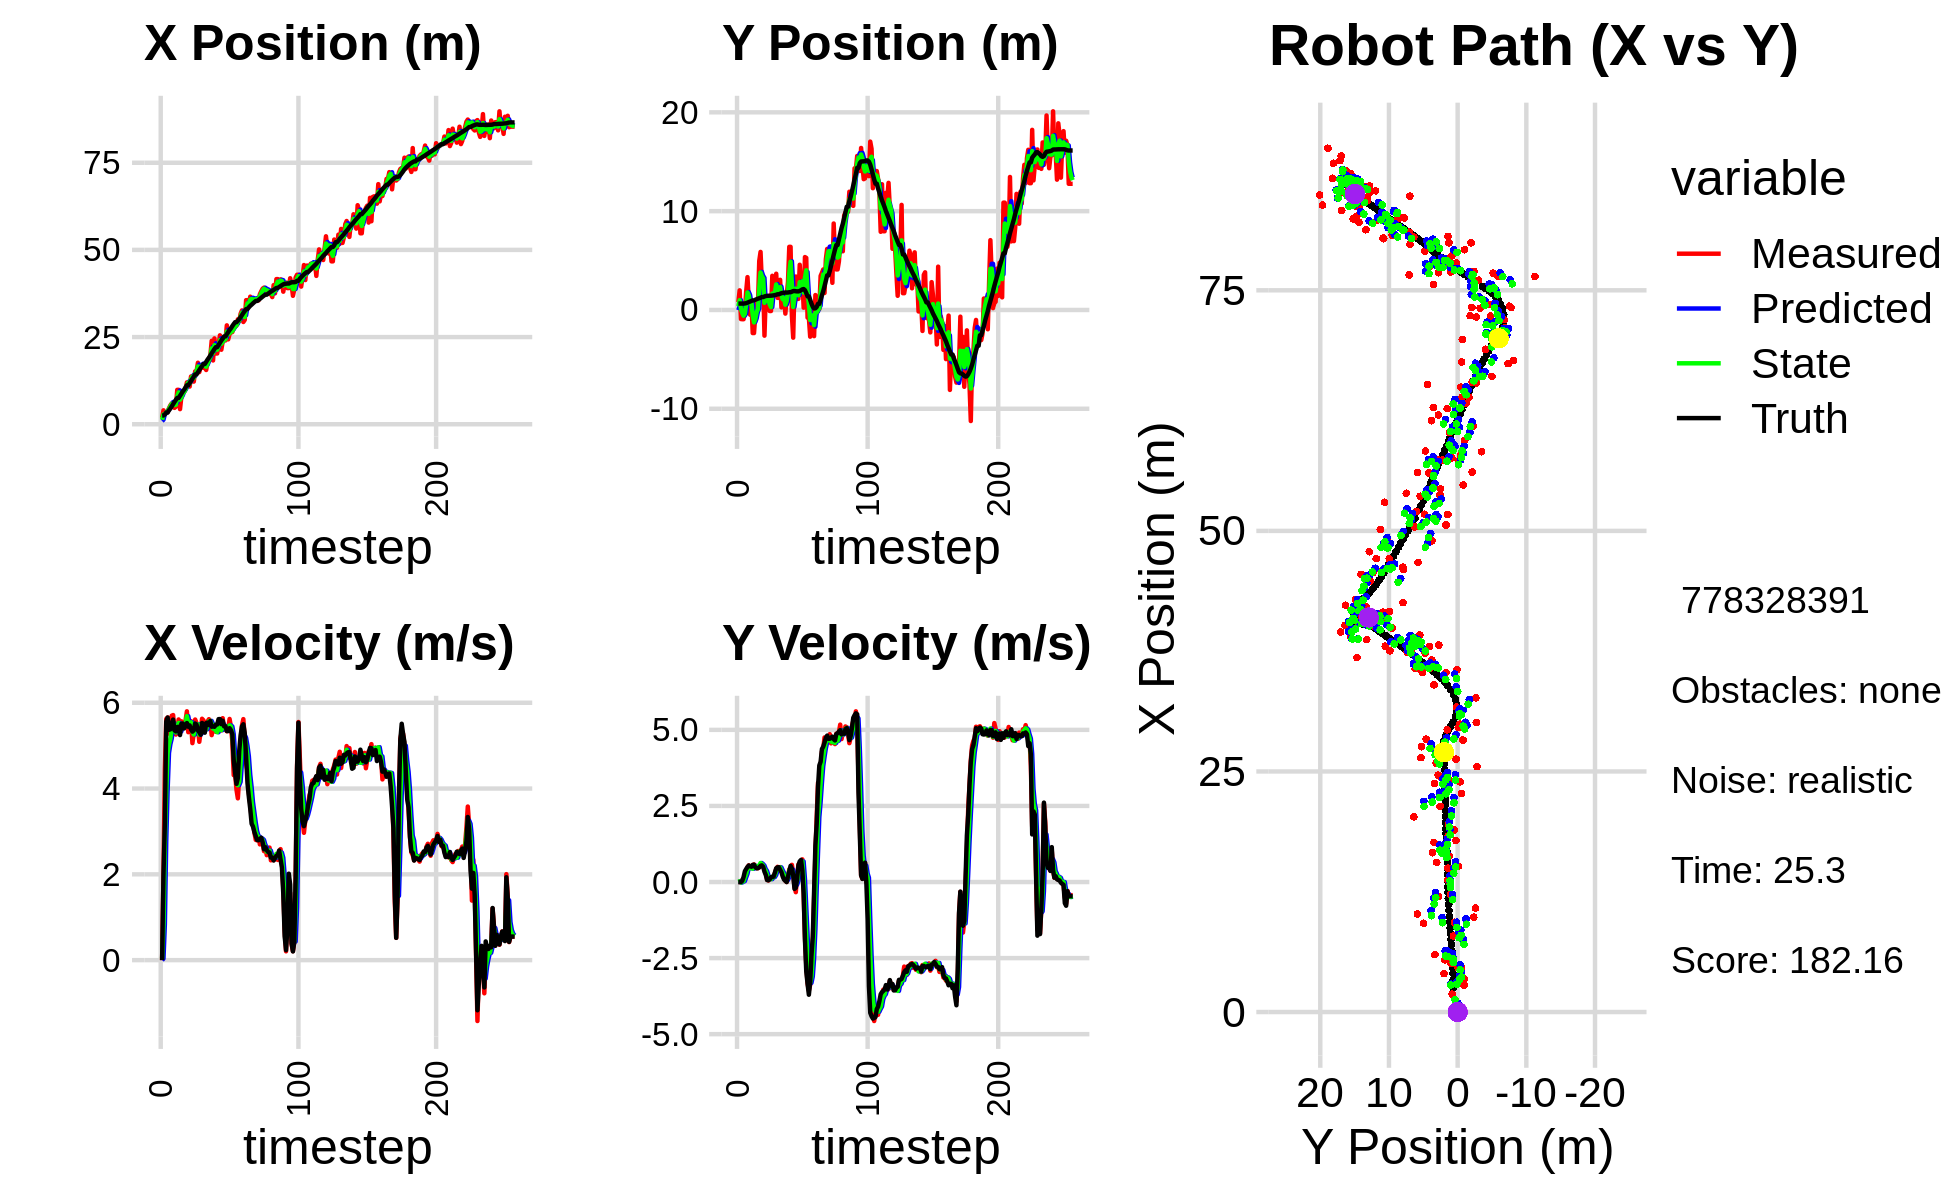

The data file committed next to this chart (first rows):
1.575951933642991465e+00, -7.217204671544492911e-02, 0.000000000000000000e+00, 0.000000000000000000e+00, 0.000000000000000000e+00, 0.000000000000000000e+00, 0.000000000000000000e+00, 0.000000000000000000e+00, 9.135156434315861995e-01, -1.806638692995788525e-02, 0.000000000000000000e+00, 0.000000000000000000e+00, 2.471383809859992287e+00, 6.433883311128690830e-01, 0.000000000000000000e+00, 0.000000000000000000e+00, 0.000000000000000000e+00, -4.138301592320203781e-04
1.852636515982575949e+00, 7.971093052956000902e-01, 0.000000000000000000e+00, -0.000000000000000000e+00, 9.135156434315861995e-01, -1.806638692995788525e-02, 0.000000000000000000e+00, 0.000000000000000000e+00, 1.273322081451340626e+00, 3.842280043005368295e-01, 3.638523036301216651e-02, 5.028517935700146414e-03, 2.471383809859992287e+00, 6.433883311128690830e-01, 0.000000000000000000e+00, 0.000000000000000000e+00, 0.000000000000000000e+00, 3.588028775993734598e-04
3.984537362751051859e+00, 1.982718242098001848e+00, 2.024999942919776252e+00, -7.857563307038800552e-04, 1.276960604487641815e+00, 3.847308560941068434e-01, 3.638523036301216651e-02, 5.028517935700146414e-03, 2.812345823188782568e+00, 9.903149433418809711e-01, 8.321657739311218993e-01, 2.182770045977757215e-02, 2.505258322064357390e+00, 6.433906694164502893e-01, 2.000000000000000000e+00, 0.000000000000000000e+00, 2.000000000000000000e+00, 3.880278090946376324e-04
2.806072063489852386e+00, -9.232453017795809735e-01, 4.449999339485594341e+00, 2.044758550366514334e-03, 2.895562400581894735e+00, 9.924977133878587487e-01, 8.321657739311218993e-01, 2.182770045977757215e-02, 2.877413083429456009e+00, 1.196595823534125635e-01, 2.769140601463834006e+00, -1.626423511819459142e-02, 2.789006948347818593e+00, 6.432850446074799278e-01, 3.200000000000000178e+00, -2.000000000000000042e-03, 3.200000047683715820e+00, -4.594963393174111843e-04
3.433322362495906610e+00, -9.381089167736812451e-01, 5.622584025913638150e+00, 6.840688374755765633e-02, 3.154327143575839543e+00, 1.180331588415930999e-01, 2.769140601463834006e+00, -1.626423511819459142e-02, 3.417215847234835735e+00, -3.116206434525154445e-01, 3.963113542511934817e+00, 1.129080434324422622e-02, 3.351220846033817313e+00, 6.460887236562846692e-01, 5.562000000000000277e+00, 4.000000000000000083e-02, 5.561999797821044922e+00, -1.216584909707307816e-02
3.433322362495906610e+00, -9.381089167736812451e-01, 5.656581429707925324e+00, 6.882051143873238463e-02, 3.813527201486029305e+00, -3.104915630181910302e-01, 3.963113542511934817e+00, 1.129080434324422622e-02, 3.644969883659289422e+00, -5.836488965137403007e-01, 4.830526826016822817e+00, 2.860620704265363912e-02, 3.351220846033817313e+00, 6.460887236562846692e-01, 5.655000000000000249e+00, 1.640000000000000069e-01, 5.657000064849853516e+00, -1.216584909707307816e-02
4.607412099792085769e+00, -8.361872987245305699e-02, 5.288399505275907408e+00, 2.206400117293531304e-01, 4.128022566260971971e+00, -5.807882758094748965e-01, 4.830526826016822817e+00, 2.860620704265363912e-02, 4.395123590308140038e+00, -3.779093413736497320e-01, 5.033380248171800631e+00, 1.535689957396993433e-01, 3.999753713801414978e+00, 6.605181401324464741e-01, 5.368000000000000327e+00, 3.539999999999999813e-01, 5.380000114440917969e+00, -4.169732704758644104e-02
5.428441345938732177e+00, 1.880407514545843872e+00, 5.260480268202483600e+00, 3.773925254945128538e-01, 4.898461615125319746e+00, -3.625524417996798254e-01, 5.033380248171800631e+00, 1.535689957396993433e-01, 5.132240220028550404e+00, 6.290425855383510179e-01, 5.165424066880984988e+00, 2.665872938364792777e-01, 4.513459921106254491e+00, 6.881614343719751892e-01, 5.381000000000000227e+00, 4.279999999999999916e-01, 5.397999763488769531e+00, -7.161837816238403320e-02
5.970502198007767269e+00, 3.320977850585464797e+00, 5.697905584058791995e+00, 4.907457431108140922e-01, 5.648782626716648991e+00, 6.557013149219989012e-01, 5.165424066880984988e+00, 2.665872938364792777e-01, 5.835676593976823590e+00, 1.767300615637430905e+00, 5.406009750961412230e+00, 4.650564914450752707e-01, 5.133527517063994239e+00, 7.376300530899181362e-01, 5.503999999999999559e+00, 4.929999999999999938e-01, 5.526000022888183594e+00, -8.591537177562713623e-02
5.061436175956190553e+00, 1.000544561121041731e+00, 5.712819773963571990e+00, 5.475485686420126230e-01, 6.376277569072964724e+00, 1.813806264781938404e+00, 5.406009750961412230e+00, 4.650564914450752707e-01, 5.782624903227005397e+00, 1.466355067546108781e+00, 5.520058117832494560e+00, 4.943029732711486379e-01, 5.770074606020730634e+00, 7.953165459269011528e-01, 5.607000000000000206e+00, 5.430000000000000382e-01, 5.632999897003173828e+00, -9.555370360612869263e-02
4.681499719280941996e+00, -4.842303119624842833e-01, 5.331522671717212170e+00, 5.114698709433854740e-01, 6.334630715010255209e+00, 1.515785364873223573e+00, 5.520058117832494560e+00, 4.943029732711486379e-01, 5.499897472366441775e+00, 6.756626029772799802e-01, 5.412721221877189848e+00, 4.521394216755215134e-01, 6.399801015556215056e+00, 8.561397481445309765e-01, 5.357000000000000206e+00, 5.160000000000000142e-01, 5.381999969482421875e+00, -9.564048796892166138e-02
5.024126410784794494e+00, 8.514617848438426062e-01, 5.258185782756940263e+00, 5.010059471569625611e-01, 6.041169594554160582e+00, 7.208765451448321260e-01, 5.412721221877189848e+00, 4.521394216755215134e-01, 5.577888910104046083e+00, 7.802344740839508574e-01, 5.308597132985968692e+00, 4.749184776090218940e-01, 7.012574910915748028e+00, 9.137033655222723816e-01, 5.331999999999999851e+00, 5.030000000000000027e-01, 5.355999946594238281e+00, -9.499436616897583008e-02
9.857605218540287595e+00, -2.340786652485530972e+00, 5.349641176757032213e+00, 5.515622731707707782e-01, 6.108748623402642686e+00, 8.277263218448530635e-01, 5.308597132985968692e+00, 4.749184776090218940e-01, 7.968142217684590634e+00, -5.061353365159145801e-01, 5.383881655663970811e+00, 4.373617840398146273e-01, 7.530652761512119042e+00, 9.650223691402229909e-01, 5.434000000000000163e+00, 5.629999999999999449e-01, 5.462999820709228516e+00, -1.027396470308303833e-01
9.857605218540287595e+00, -2.340786652485530972e+00, 5.610259714120067187e+00, 5.784327394597896799e-01, 8.506530383250987981e+00, -4.623991581119331062e-01, 5.383881655663970811e+00, 4.373617840398146273e-01, 9.127821331642545388e+00, -1.265392671201276853e+00, 5.529134282843644499e+00, 4.830629260680400772e-01, 7.530652761512119042e+00, 9.650223691402229909e-01, 5.439000000000000057e+00, 5.699999999999999512e-01, 5.468999862670898438e+00, -1.027396470308303833e-01
4.327630996797526386e+00, -4.955378641153775354e-01, 5.297079613120041941e+00, 5.347170402018718294e-01, 9.680734759926910016e+00, -1.217086378594472773e+00, 5.529134282843644499e+00, 4.830629260680400772e-01, 7.037212298600684868e+00, -9.137388620659072647e-01, 5.332444578223640264e+00, 5.294381894620201479e-01, 8.155198812401765807e+00, 1.030035747967995352e+00, 5.246999999999999886e+00, 4.849999999999999867e-01, 5.269000053405761719e+00, -1.006048321723937988e-01
7.898362636851234519e+00, 6.097236411707940285e-01, 5.567654373859562078e+00, 4.645347992675365467e-01, 7.570456756423048716e+00, -8.607950431197052277e-01, 5.332444578223640264e+00, 5.294381894620201479e-01, 7.722917009456675252e+00, -2.301023006280201733e-01, 5.454031816303276159e+00, 5.150092383701265764e-01, 8.761775732011724216e+00, 1.086707188008304570e+00, 5.511000000000000121e+00, 4.480000000000000093e-01, 5.528999805450439453e+00, -8.324176073074340820e-02
9.330568998924073654e+00, 4.688458272289421913e-01, 5.476235184586656146e+00, 4.537311377781705346e-01, 8.268320191087003224e+00, -1.786013767910075156e-01, 5.454031816303276159e+00, 5.150092383701265764e-01, 8.789050516947012781e+00, 9.479182928052143353e-02, 5.483472776475906585e+00, 4.969863493319621184e-01, 9.395110845676507338e+00, 1.138669354513587528e+00, 5.516000000000000014e+00, 4.560000000000000164e-01, 5.533999919891357422e+00, -8.266575634479522705e-02
9.224868655251333038e+00, 4.958269729018462080e+00, 5.429025694907115174e+00, 4.776797306023559675e-01, 9.337397794594602729e+00, 1.444904642137176398e-01, 5.483472776475906585e+00, 4.969863493319621184e-01, 9.284744325264313147e+00, 2.217786858410102813e+00, 5.454717536289796165e+00, 5.418074301799641335e-01, 9.918657064413043400e+00, 1.182987107118431247e+00, 5.400999999999999801e+00, 4.849999999999999867e-01, 5.422999858856201172e+00, -8.776026964187622070e-02
1.019540011862696360e+01, 5.872469140994289738e+00, 5.582901299773433301e+00, 5.404594229217771773e-01, 9.830216078893291964e+00, 2.271967601428099393e+00, 5.454717536289796165e+00, 5.418074301799641335e-01, 1.001252042926732955e+01, 3.790685532755663445e+00, 5.521883997681472422e+00, 6.249479031727547262e-01, 1.054264426248460040e+01, 1.240518762073121284e+00, 5.466000000000000192e+00, 5.330000000000000293e-01, 5.492000102996826172e+00, -9.650547802448272705e-02
1.199930798969367096e+01, 2.814973606356367508e+00, 5.800572859663827963e+00, 5.749743083474730954e-01, 1.056470882903547626e+01, 3.853180323072939117e+00, 5.521883997681472422e+00, 6.249479031727547262e-01, 1.123722143672119955e+01, 3.403661969175136193e+00, 5.687154292566581226e+00, 5.892181099918465392e-01, 1.117527747164714391e+01, 1.302686704952111363e+00, 5.525999999999999801e+00, 5.470000000000000417e-01, 5.552999973297119141e+00, -9.880096465349197388e-02
1.199930798969367096e+01, 2.814973606356367508e+00, 5.313957793098843752e+00, 5.267392170730784695e-01, 1.180593686597785741e+01, 3.462583780174320669e+00, 5.687154292566581226e+00, 5.892181099918465392e-01, 1.188791911130660672e+01, 3.189497603201358444e+00, 5.514995441053942571e+00, 5.409205384312807396e-01, 1.117527747164714391e+01, 1.302686704952111363e+00, 5.440999999999999837e+00, 5.010000000000000009e-01, 5.464000225067138672e+00, -9.880096465349197388e-02
1.079871749887289845e+01, -2.603334234488075438e+00, 5.483032764626353028e+00, 4.564582203341581712e-01, 1.243941865541200187e+01, 3.243589657044486430e+00, 5.514995441053942571e+00, 5.409205384312807396e-01, 1.166971667415137937e+01, 7.240061495099170408e-01, 5.464271214341950511e+00, 4.274637180213063381e-01, 1.180164122576087138e+01, 1.362374498380938714e+00, 5.472000000000000419e+00, 3.390000000000000235e-01, 5.482999801635742188e+00, -8.305770158767700195e-02
1.369431281070795059e+01, 1.428175554245093126e+00, 5.570949696438276533e+00, 2.803644873660189329e-01, 1.221614379558557495e+01, 7.667525213120476302e-01, 5.464271214341950511e+00, 4.274637180213063381e-01, 1.293479448844447965e+01, 1.046486774155589661e+00, 5.545051933511963682e+00, 3.634963480353929910e-01, 1.242781043046706024e+01, 1.406245721701477436e+00, 5.378999999999999559e+00, 2.369999999999999885e-01, 5.383999824523925781e+00, -5.028373375535011292e-02
1.381832158555338808e+01, 1.139613402852153845e+00, 5.058462096225175841e+00, 7.377245720201636159e-02, 1.348929968179567673e+01, 1.082836408959128915e+00, 5.545051933511963682e+00, 3.634963480353929910e-01, 1.363851424593961426e+01, 1.093828318407731981e+00, 5.320793493942191255e+00, 2.263948143622915854e-01, 1.304298377035895484e+01, 1.427355481287209349e+00, 5.326999999999999957e+00, 6.500000000000000222e-02, 5.327000141143798828e+00, -1.458293572068214417e-02
1.222685241673778123e+01, 1.013921452418071523e+00, 5.279751636902267897e+00, 5.123346761676644129e-02, 1.417059359533383400e+01, 1.116467799843961162e+00, 5.320793493942191255e+00, 2.263948143622915854e-01, 1.323103898042134041e+01, 1.073253891669577964e+00, 5.260513654691926000e+00, 1.312331923460608452e-01, 1.365593504895545962e+01, 1.433856917645306206e+00, 5.360000000000000320e+00, 5.600000000000000117e-02, 5.360000133514404297e+00, -9.703460149466991425e-03
1.516023117315742752e+01, -1.080043777218800405e-01, 5.608847871717902223e+00, 1.136971853529947368e-01, 1.375709034589053381e+01, 1.086377210904184043e+00, 5.260513654691926000e+00, 1.312331923460608452e-01, 1.442307497280913964e+01, 5.724637745161964553e-01, 5.454714405935663812e+00, 1.064234343989848008e-01, 1.428325819934160279e+01, 1.442107750586820725e+00, 5.514999999999999680e+00, 8.599999999999999312e-02, 5.514999866485595703e+00, -2.026826515793800354e-02
1.516023117315742752e+01, -1.080043777218800405e-01, 5.527864180655953419e+00, 1.120555616285096034e-01, 1.496854641340270575e+01, 5.831061179560949048e-01, 5.454714405935663812e+00, 1.064234343989848008e-01, 1.506286773808088064e+01, 2.908379203839577820e-01, 5.493518451389864943e+00, 9.481766027637726635e-02, 1.428325819934160279e+01, 1.442107750586820725e+00, 5.493000000000000327e+00, 1.580000000000000016e-01, 5.495999813079833984e+00, -2.026826515793800354e-02
1.762553739555614385e+01, 3.455783201413300976e+00, 5.412318109954179945e+00, 1.704032380276129244e-01, 1.561221958321986669e+01, 3.003196864115955100e-01, 5.493518451389864943e+00, 9.481766027637726635e-02, 1.656216363883961407e+01, 1.658333114484701554e+00, 5.496025976761853116e+00, 1.761453441011520127e-01, 1.491467070584457488e+01, 1.458452178170764668e+00, 5.355999999999999872e+00, 1.670000000000000095e-01, 5.357999801635742188e+00, -3.147393837571144104e-02
1.494785004884066382e+01, 1.444268667896112746e+00, 5.089563577641692760e+00, 1.575013232987331757e-01, 1.711176623651579831e+01, 1.675947648894816844e+00, 5.496025976761853116e+00, 1.761453441011520127e-01, 1.606066212772521595e+01, 1.577864908195262927e+00, 5.256234582950504830e+00, 1.615754230705187533e-01, 1.552826666811199807e+01, 1.477731479550924876e+00, 5.312999999999999723e+00, 1.779999999999999916e-01, 5.315999984741210938e+00, -3.093606606125831604e-02
1.646801114062692406e+01, 1.978041572822538230e+00, 5.338025441513034153e+00, 2.918946143448206687e-01, 1.658628558602026715e+01, 1.594022450502314836e+00, 5.256234582950504830e+00, 1.615754230705187533e-01, 1.653156216039025139e+01, 1.764158281905260139e+00, 5.292572138357243716e+00, 2.304259672554597183e-01, 1.613537955283816316e+01, 1.501784874777669865e+00, 5.253999999999999559e+00, 3.130000000000000004e-01, 5.263000011444091797e+00, -5.462772771716117859e-02
1.655436491918700881e+01, 3.665576769230880938e+00, 5.626557994520911876e+00, 4.304597019827148818e-01, 1.706081937422597505e+01, 1.787200878630806011e+00, 5.292572138357243716e+00, 2.304259672554597183e-01, 1.682595752484729701e+01, 2.583293295529551337e+00, 5.440278537698779004e+00, 3.729723578396937356e-01, 1.664843344644981826e+01, 1.534795119226478155e+00, 5.527999999999999581e+00, 4.530000000000000138e-01, 5.546999931335449219e+00, -7.635623961687088013e-02
1.618349361400462172e+01, 1.224535359762731757e+00, 5.591762159948896915e+00, 4.991895336196677246e-01, 1.736998537861717651e+01, 2.620590531313520710e+00, 5.440278537698779004e+00, 3.729723578396937356e-01, 1.681019650725159664e+01, 2.026907919788437873e+00, 5.488185540751745251e+00, 4.135315238178594033e-01, 1.728231596908175050e+01, 1.587177587712810700e+00, 5.503999999999999559e+00, 4.819999999999999840e-01, 5.525000095367431641e+00, -8.903628587722778320e-02
1.618349361400462172e+01, 1.224535359762731757e+00, 5.389566197346574938e+00, 4.811390326534114581e-01, 1.735901506132677241e+01, 2.068261072170223702e+00, 5.488185540751745251e+00, 4.135315238178594033e-01, 1.679291024173259927e+01, 1.711224596787732199e+00, 5.415623024818918552e+00, 4.318559510602984486e-01, 1.728231596908175050e+01, 1.587177587712810700e+00, 5.301999999999999602e+00, 4.859999999999999876e-01, 5.324999809265136719e+00, -8.903628587722778320e-02
1.555509424184342215e+01, 3.049430741114919741e+00, 5.419830326978924084e+00, 4.907160806604350389e-01, 1.733447254421449202e+01, 1.754410191893762017e+00, 5.415623024818918552e+00, 4.318559510602984486e-01, 1.649038710515940664e+01, 2.311707639168151029e+00, 5.382067618244215979e+00, 4.805954799017602141e-01, 1.789846587141662226e+01, 1.643596066526084698e+00, 5.525000000000000355e+00, 4.040000000000000258e-01, 5.539999961853027344e+00, -9.029465913772583008e-02
1.782495242312510086e+01, 2.598836550899623621e-01, 5.563169537794967034e+00, 3.780516843956718276e-01, 1.702859386698382949e+01, 2.359767187158327229e+00, 5.382067618244215979e+00, 4.805954799017602141e-01, 1.741433065859249751e+01, 1.469091468644617926e+00, 5.485607071596549922e+00, 3.862644405980195095e-01, 1.852853560436341951e+01, 1.695895446946761309e+00, 5.536999999999999922e+00, 3.210000000000000075e-01, 5.546000003814697266e+00, -6.785184890031814575e-02
1.891258923729351338e+01, 5.228135723734623763e-01, 5.616567493241498177e+00, 2.470952017602849049e-01, 1.796289136575215295e+01, 1.507717912704419794e+00, 5.485607071596549922e+00, 3.862644405980195095e-01, 1.841616624117150991e+01, 1.080677629322982725e+00, 5.566508760617518092e+00, 3.023870475952991077e-01, 1.905872702619857151e+01, 1.726659311484333825e+00, 5.480000000000000426e+00, 1.769999999999999907e-01, 5.481999874114990234e+00, -4.396563768386840820e-02
1.950117006868179814e+01, 1.310021712245211356e+00, 5.564581777078658753e+00, 1.256402656128848827e-01, 1.897281711723326225e+01, 1.110916334082512558e+00, 5.566508760617518092e+00, 3.023870475952991077e-01, 1.922566553900070119e+01, 1.193898003818072873e+00, 5.577153136864855476e+00, 2.150279974227962687e-01, 1.968980574622683477e+01, 1.748371614505592975e+00, 5.573000000000000398e+00, 8.000000000000000167e-02, 5.573999881744384766e+00, -2.257472835481166840e-02
2.392286825183213850e+01, -3.690343968181977186e-01, 5.244863320302239451e+00, 3.784905365991667742e-02, 1.978338085268718771e+01, 1.215400803560352516e+00, 5.577153136864855476e+00, 2.150279974227962687e-01, 2.174467789774454474e+01, 5.306750629928277396e-01, 5.502659296867861372e+00, 1.023294233883713655e-01, 2.032504057856323954e+01, 1.758444679534325372e+00, 5.440999999999999837e+00, 4.000000000000000083e-02, 5.440999984741210938e+00, -7.216278929263353348e-03
1.828650712946099688e+01, 1.364322913455872532e+00, 5.464000173036271057e+00, 7.540512872212594116e-04, 2.229494382743133229e+01, 5.409080053316648318e-01, 5.502659296867861372e+00, 1.023294233883713655e-01, 2.037684660048401497e+01, 8.892516673431473118e-01, 5.396676539366259462e+00, 6.581182275558974948e-02, 2.095014929767626555e+01, 1.760001076137546860e+00, 5.448000000000000398e+00, -1.000000000000000021e-03, 5.447999954223632812e+00, -1.380035246256738901e-04
2.461681842787157493e+01, 2.825428499408167315e+00, 5.416949963031400195e+00, 1.818073844498261094e-01, 2.091651425442064038e+01, 8.958328496187062395e-01, 5.396676539366259462e+00, 6.581182275558974948e-02, 2.267661532915497702e+01, 1.725680968737373755e+00, 5.480316134393572902e+00, 1.544554580564461155e-01, 2.157520651827758940e+01, 1.764872206347685157e+00, 5.440000000000000391e+00, 1.809999999999999942e-01, 5.442999839782714844e+00, -3.355009108781814575e-02
2.028561007948588468e+01, 6.387505902570467242e+00, 5.321755020441069739e+00, 4.161316958632530483e-01, 2.322464694259433315e+01, 1.741126514543018367e+00, 5.480316134393572902e+00, 1.544554580564461155e-01, 2.181625985854014260e+01, 3.715685088495459087e+00, 5.340829710992640145e+00, 3.765195522248367954e-01, 2.209963202475334043e+01, 1.793085945727041164e+00, 5.488000000000000433e+00, 3.509999999999999787e-01, 5.499000072479248047e+00, -7.803566008806228638e-02
2.028561007948588468e+01, 6.387505902570467242e+00, 5.368612395217474464e+00, 4.197956824155293920e-01, 2.235034282963940555e+01, 3.753337043717942745e+00, 5.340829710992640145e+00, 3.765195522248367954e-01, 2.136842365156423540e+01, 4.881742902352689484e+00, 5.312547762699215248e+00, 4.411758853769210398e-01, 2.209963202475334043e+01, 1.793085945727041164e+00, 5.493000000000000327e+00, 5.310000000000000275e-01, 5.519000053405761719e+00, -7.803566008806228638e-02
2.271787614077419803e+01, -5.633392202898774848e-01, 5.489053674818286765e+00, 5.644600466205289546e-01, 2.189967842783415719e+01, 4.925860490890381804e+00, 5.312547762699215248e+00, 4.411758853769210398e-01, 2.229441511574835388e+01, 2.596909002041563053e+00, 5.414254498096092938e+00, 4.015837314102271849e-01, 2.273065924626990508e+01, 1.849897636103284837e+00, 5.618000000000000327e+00, 4.380000000000000004e-01, 5.635000228881835938e+00, -1.024735644459724426e-01
2.549836134909212859e+01, -2.808945404081138797e+00, 5.493168132704553841e+00, 2.934349475139090835e-01, 2.283584056555796238e+01, 2.637067375182585938e+00, 5.414254498096092938e+00, 4.015837314102271849e-01, 2.410479410988696003e+01, 3.045113465635842509e-01, 5.505178252214360413e+00, 2.575066616118838470e-01, 2.337577986701838739e+01, 1.907078040850968215e+00, 5.620000000000000107e+00, 2.240000000000000047e-01, 5.625000000000000000e+00, -5.336743965744972229e-02
2.136599349997504405e+01, 2.543617976386379098e+00, 5.354672051060409999e+00, -1.579078112714059345e-01, 2.465531193510839714e+01, 3.302620127247726245e-01, 5.505178252214360413e+00, 2.575066616118838470e-01, 2.308114060475950069e+01, 1.265048590345979829e+00, 5.362300974169308176e+00, 8.639330852219456736e-02, 2.401743292761907611e+01, 1.918947947897983619e+00, 5.501000000000000334e+00, -2.250000000000000056e-01, 5.506000041961669922e+00, 2.948118187487125397e-02
2.373750591296301593e+01, 3.383034719515263244e+00, 5.640140497840457456e+00, -3.336408881896539280e-01, 2.361737070217643009e+01, 1.273687921198199291e+00, 5.362300974169308176e+00, 8.639330852219456736e-02, 2.367995952689843975e+01, 2.162361173767720857e+00, 5.496220244760893436e+00, -8.774407919346355333e-02, 2.454691672342067221e+01, 1.892600429699335729e+00, 5.581000000000000405e+00, -1.880000000000000004e-01, 5.585000038146972656e+00, 5.908585712313652039e-02
2.402111935644158081e+01, 1.119948400431428404e+00, 5.404390777839988225e+00, 1.975455336841485110e-01, 2.422958155137452962e+01, 2.153586765848374718e+00, 5.496220244760893436e+00, -8.774407919346355333e-02, 2.412811340727572329e+01, 1.718298191719089152e+00, 5.448073411406939570e+00, 3.866161691708888681e-02, 2.518044543264167245e+01, 1.878201259768777387e+00, 5.450999999999999623e+00, 1.069999999999999979e-01, 5.452000141143798828e+00, -3.653651848435401917e-02
2.402111935644158081e+01, 1.119948400431428404e+00, 5.375121154763687237e+00, 5.769835841808285126e-01, 2.467292074841641636e+01, 1.722164353410797988e+00, 5.448073411406939570e+00, 3.866161691708888681e-02, 2.436101174420847926e+01, 1.481116780869142335e+00, 5.400336552797447176e+00, 2.974160572506651112e-01, 2.518044543264167245e+01, 1.878201259768777387e+00, 5.453000000000000291e+00, 5.490000000000000435e-01, 5.480000019073486328e+00, -1.069338992238044739e-01
2.835773849503310018e+01, 4.572418344720594163e+00, 5.335349672025217593e+00, 5.727143794507563168e-01, 2.490104539948822548e+01, 1.510858386594208902e+00, 5.400336552797447176e+00, 2.974160572506651112e-01, 2.654960854931760394e+01, 2.815811626402147105e+00, 5.443968229346019427e+00, 4.934017258683732199e-01, 2.580690646145916745e+01, 1.923449171939450197e+00, 5.341000000000000192e+00, 6.790000000000000480e-01, 5.383999824523925781e+00, -1.069338992238044739e-01
2.433815288553018163e+01, 2.349992407459575272e+00, 5.379715140238404025e+00, 6.994941596346573309e-01, 2.709400537225220518e+01, 2.865151798988984311e+00, 5.443968229346019427e+00, 4.934017258683732199e-01, 2.577969024985462809e+01, 2.651130705204510551e+00, 5.357536811320529502e+00, 5.877632442859304085e-01, 2.642237734778199609e+01, 1.996057285745258092e+00, 5.339999999999999858e+00, 7.259999999999999787e-01, 5.388999938964843750e+00, -1.292989850044250488e-01
2.587072181720616015e+01, 3.125860704072972673e+00, 5.621889008287670464e+00, 7.447180820690278980e-01, 2.631544393098668166e+01, 2.709907029633103370e+00, 5.357536811320529502e+00, 5.877632442859304085e-01, 2.610871796424510549e+01, 2.889077440786723017e+00, 5.473559652009427623e+00, 6.750589270545512832e-01, 2.703569197672603863e+01, 2.080378068298996741e+00, 5.405999999999999694e+00, 3.870000000000000107e-01, 5.420000076293945312e+00, -1.317008137702941895e-01
2.627255702034887008e+01, 2.275563609220718209e-01, 5.436936546467848075e+00, -3.771192260708816080e-01, 2.665607392944604825e+01, 2.956583333492178056e+00, 5.473559652009427623e+00, 6.750589270545512832e-01, 2.647258220461696965e+01, 1.760631311328800352e+00, 5.448398116633217825e+00, 1.011588525364700564e-01, 2.755136466047042276e+01, 2.113081230209769679e+00, 5.357999999999999652e+00, -3.719999999999999973e-01, 5.370999813079833984e+00, 6.925152987241744995e-02
2.643932557120361082e+01, 5.351132763116142499e+00, 5.100662296031862830e+00, -1.824042531870994743e+00, 2.701742201628029250e+01, 1.770747196582447280e+00, 5.448398116633217825e+00, 1.011588525364700564e-01, 2.673439980605394339e+01, 3.262758361361355330e+00, 5.270848681032283878e+00, -8.111596593022142310e-01, 2.816429018981108001e+01, 1.999510658626704407e+00, 5.267000000000000348e+00, -1.883999999999999897e+00, 5.592999935150146484e+00, 3.434372544288635254e-01
2.757048475763006934e+01, 5.268177998880534396e+00, 4.311826337026581690e+00, -2.719882009380999666e+00, 2.726148467415717036e+01, 3.181642395431133696e+00, 5.270848681032283878e+00, -8.111596593022142310e-01, 2.738962535675439369e+01, 4.019056314187874790e+00, 4.822959035432019093e+00, -1.732828462477949527e+00, 2.873418593384734976e+01, 1.717188610021622486e+00, 4.658000000000000362e+00, -2.938000000000000167e+00, 5.506999969482421875e+00, 5.627562403678894043e-01
2.826450937979440781e+01, -7.797059885164687731e-01, 4.352444735677743815e+00, -3.329658395679128358e+00, 2.787192126029759720e+01, 3.845773467940079904e+00, 4.822959035432019093e+00, -1.732828462477949527e+00, 2.804951895038697529e+01, 1.852462038402795885e+00, 4.607908212967851469e+00, -2.625289104022254350e+00, 2.926382040977874865e+01, 1.372537864371929928e+00, 4.368000000000000327e+00, -3.342000000000000082e+00, 5.500000000000000000e+00, 6.530377268791198730e-01
2.826450937979440781e+01, -7.797059885164687731e-01, 3.975084697914501586e+00, -3.564214506405714467e+00, 2.851030977168376168e+01, 1.589933128000570406e+00, 4.607908212967851469e+00, -2.625289104022254350e+00, 2.838046184879373612e+01, 5.524587268715299704e-01, 4.303104705114531470e+00, -3.137781333575827780e+00, 2.926382040977874865e+01, 1.372537864371929928e+00, 4.110000000000000320e+00, -3.704000000000000181e+00, 5.532999992370605469e+00, 7.309548854827880859e-01
3.008747756440378041e+01, -2.706370906309243374e+00, 3.771825841930293244e+00, -3.381964763794085282e+00, 2.881077231930519034e+01, 2.386805935139471591e-01, 4.303104705114531470e+00, -3.137781333575827780e+00, 2.940887211123521539e+01, -1.018213416263354931e+00, 4.078061356859764786e+00, -3.314102943400914381e+00, 2.966567492486334601e+01, 1.028760834201787988e+00, 4.241999999999999993e+00, -3.290999999999999925e+00, 5.368999958038330078e+00, 7.309548854827880859e-01
2.956901729116327715e+01, -9.945418110279588553e-02, 4.255137240621277073e+00, -2.943481077382136490e+00, 2.981667824692119240e+01, -1.349623710603446325e+00, 4.078061356859764786e+00, -3.314102943400914381e+00, 2.970217115903014005e+01, -8.060219867933529070e-01, 4.156862272870452735e+00, -3.106109237897547448e+00, 3.014351344120541043e+01, 6.353258318965903095e-01, 4.875000000000000000e+00, -2.414000000000000146e+00, 5.440000057220458984e+00, 6.051659584045410156e-01
3.168984138967859465e+01, 1.699320058823562130e-01, 5.034798834127142797e+00, -1.985081016108739771e+00, 3.011785738631718701e+01, -1.116632910583107652e+00, 4.156862272870452735e+00, -3.106109237897547448e+00, 3.088561711979690472e+01, -5.495994841114947294e-01, 4.607090007218138439e+00, -2.515990259942914253e+00, 3.068756079665021730e+01, 3.271848989836507737e-01, 5.240999999999999659e+00, -1.798000000000000043e+00, 5.540999889373779297e+00, 3.755588531494140625e-01
3.264731848249057578e+01, -2.651272581678059126e+00, 5.472693935424109313e+00, -5.573340934802885061e-01, 3.134632612051871803e+01, -8.011985101057861325e-01, 4.607090007218138439e+00, -2.515990259942914253e+00, 3.198403775202934085e+01, -1.539118342321579957e+00, 5.044040009817425840e+00, -1.562878910308893587e+00, 3.129737448695665591e+01, 1.638631362763894039e-01, 5.447000000000000064e+00, -3.079999999999999960e-01, 5.455999851226806641e+00, 1.014891862869262695e-01
2.932573866797448758e+01, 1.506276620084365137e+00, 5.618049104440370201e+00, 9.571436215214860210e-01, 3.248844175301108095e+01, -1.695406233352469316e+00, 5.044040009817425840e+00, -1.562878910308893587e+00, 3.099174544108636908e+01, -2.875524268564693120e-01, 5.249392201080206988e+00, -2.318934869750799432e-01, 3.193213677425346120e+01, 1.711920629449582287e-01, 5.498000000000000220e+00, 1.195999999999999952e+00, 5.625999927520751953e+00, -1.687491536140441895e-01
... 197 more rows
